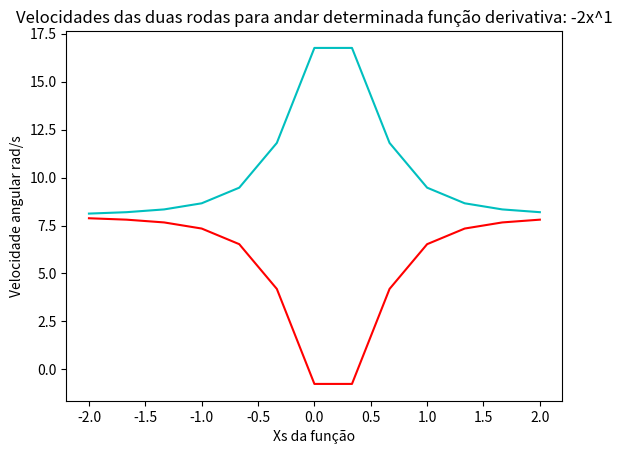

This figure's Python source:
import matplotlib.pyplot
import math
from sympy import *
import copy
# Calculando o valor de x em base na função polinomial com os coeficientes dados
def funcao_polinomial(coeficientes, x):
    result = 0
    n = len(coeficientes) - 1  # Descobrindo o expoente máximo da função
    for coef in coeficientes:
        result += coef * (
                x ** n)  # Pelo fato da função polinomial seguir uma lógica, o algoritmo de resolução é simples
        n -= 1

    return result


# Transformando o valor em radiano para grau
def rad_para_grau(value) -> float:
    return value * 180 / math.pi


# Transformando os coeficientes na função legível
def funcao_escrita(coefs) -> str:
    function = ''
    polaridade = ''
    n = len(coefs) - 1
    print(n)
    for coef in coefs[:-1]:
        if not (coef == coefs[0]) and not coef == coefs[len(coefs) - 1]:
            if coef >= 0:
                polaridade = '+'
            elif coef < 0:
                polaridade = ''

        coef = round(coef, 2)
        function = function + polaridade + str(coef) + 'x^' + str(n)

        n -= 1

    coef = coefs[-1]
    if coef is 0:
        return function

    if coef > 0:
        polaridade = '+'
    else:
        polaridade = ''

    return function + f'{polaridade}' + str(coef)


def definindo_tempo(x_init, x_finally, aumento_de_x, distancia_total) -> list:
    x_final = copy.deepcopy(x_finally)
    x_finally = x_init
    x_init = x_init - aumento_de_x
    dists = []
    while x_final >= x_init:
        init_printing(pretty_print=true)
        x = Symbol('x')
        result = Integral(sqrt((-2*x)**2 + 1), (x, x_init, x_finally)).doit().evalf()
        dists.append(result)
        x_init += aumento_de_x
        x_finally += aumento_de_x

    return dists


def Simulacao(velocidade, raio_roda, distancia, distancia_min, x_final, x_inicial, coeficientes, dist_entre_rodas):
    velocidade_linear = velocidade * raio_roda / 2
    aumento_de_x = (x_final - x_inicial) / (distancia / distancia_min)
    quant_x = (x_final - x_inicial) / aumento_de_x
    distancia_por_x = definindo_tempo(x_inicial, x_final, aumento_de_x, distancia)
    razao = distancia / sum(distancia_por_x)
    velocidades_B = []
    velocidades_C = []

    index = 0
    xs = []
    coef_anterior = math.atan(funcao_polinomial(coeficientes, (x_inicial - aumento_de_x)))
    while x_final >= x_inicial:
        coef_atual = math.atan(funcao_polinomial(coeficientes, x_inicial))
        variacao = coef_atual - coef_anterior
        tempo = distancia_por_x[index] * razao / velocidade_linear

        velocidade_robo = variacao / tempo
        dif_velocidade = velocidade_robo * dist_entre_rodas / raio_roda

        velocidades_B.append(velocidade_fixa + abs(dif_velocidade / 2))
        velocidades_C.append(velocidade_fixa - abs(dif_velocidade / 2))

        xs.append(x_inicial)
        coef_anterior = coef_atual
        x_inicial += aumento_de_x
        index += 1

    matplotlib.pyplot.plot(xs, velocidades_B, 'c')
    matplotlib.pyplot.plot(xs, velocidades_C, 'r')
    matplotlib.pyplot.title(
        f'Velocidades das duas rodas para andar determinada função derivativa: {funcao_escrita(coeficientes)}')
    matplotlib.pyplot.xlabel('Xs da função')
    matplotlib.pyplot.ylabel('Velocidade angular rad/s')

    matplotlib.pyplot.show()


if __name__ == '__main__':
    # Definições de variáveis
    velocidade_fixa = 8
    coeficientes = [-2, 0]
    x_inicial = -2
    x_final = 2
    distancia = 60
    distancia_minina = 5
    raio_roda = 5.6
    distancia_entre_rodas = 13
    Simulacao(velocidade_fixa, raio_roda, distancia, distancia_minina, x_final, x_inicial, coeficientes,
              distancia_entre_rodas)
